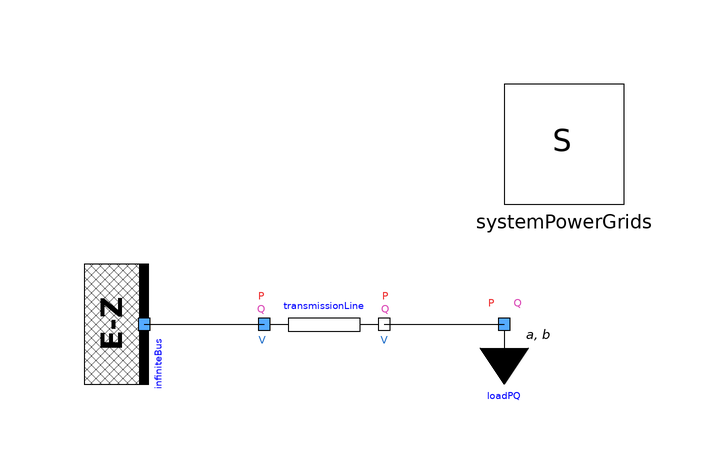

This picture is the connection diagram that the Modelica source below describes through its graphical annotations.

model OneBusTransmissionLineOneLoad
  extends Modelica.Icons.Example;
  PowerGridsMC.Electrical.Buses.InfiniteBus infiniteBus(SNom = 1e+07, UNom = 10000, portVariablesPu = true, theta = 0.523599) annotation (
    Placement(visible = true, transformation(origin = {-40, 0}, extent = {{-10, -10}, {10, 10}}, rotation = -90)));
  PowerGridsMC.Electrical.Loads.LoadAlphaBeta loadPQ(
    PRefConst=1e+07,
    QRefConst=0,
    SNom=1e+07,
    UNom=10000,
    alpha=0,
    beta=0,
    portVariablesPhases=true) annotation (Placement(visible=true,
        transformation(
        origin={20,0},
        extent={{-10,-10},{10,10}},
        rotation=0)));
  inner PowerGridsMC.Electrical.System systemPowerGrids annotation (
    Placement(transformation(origin={30,30},    extent = {{-10, -10}, {10, 10}})));
  PowerGridsMC.Electrical.Branches.LineConstantImpedance transmissionLine(R = 0.3, SNom = 1e+07, UNom = 10000, X = 1.5, portVariablesPu = true) annotation (
    Placement(visible = true, transformation(origin = {-10, 0}, extent = {{-10, -10}, {10, 10}}, rotation = 0)));
equation
  connect(infiniteBus.terminal, transmissionLine.terminalA) annotation (
    Line(points = {{-40, 0}, {-20, 0}}));
  connect(transmissionLine.terminalB, loadPQ.terminal) annotation (
    Line(points = {{0, 0}, {20, 0}}));
  annotation (
    Diagram(coordinateSystem(extent={{-60,-20},{60,40}}, grid={2,2})),
    experiment(StopTime = 1, Interval = 0.02),
    Documentation(info = "<html><head></head><body><p>Same behaviour as <a href=\"modelica://PowerGridsMC.Electrical.Test.Loads.OneBusImpedanceOneLoad\">OneBusImpedanceOneLoad</a>, but this time the line impedance is not built-in the bus but rather represented explicitly with a Transmission Line. All quantities in the load are the same.
</body></html>"));
end OneBusTransmissionLineOneLoad;